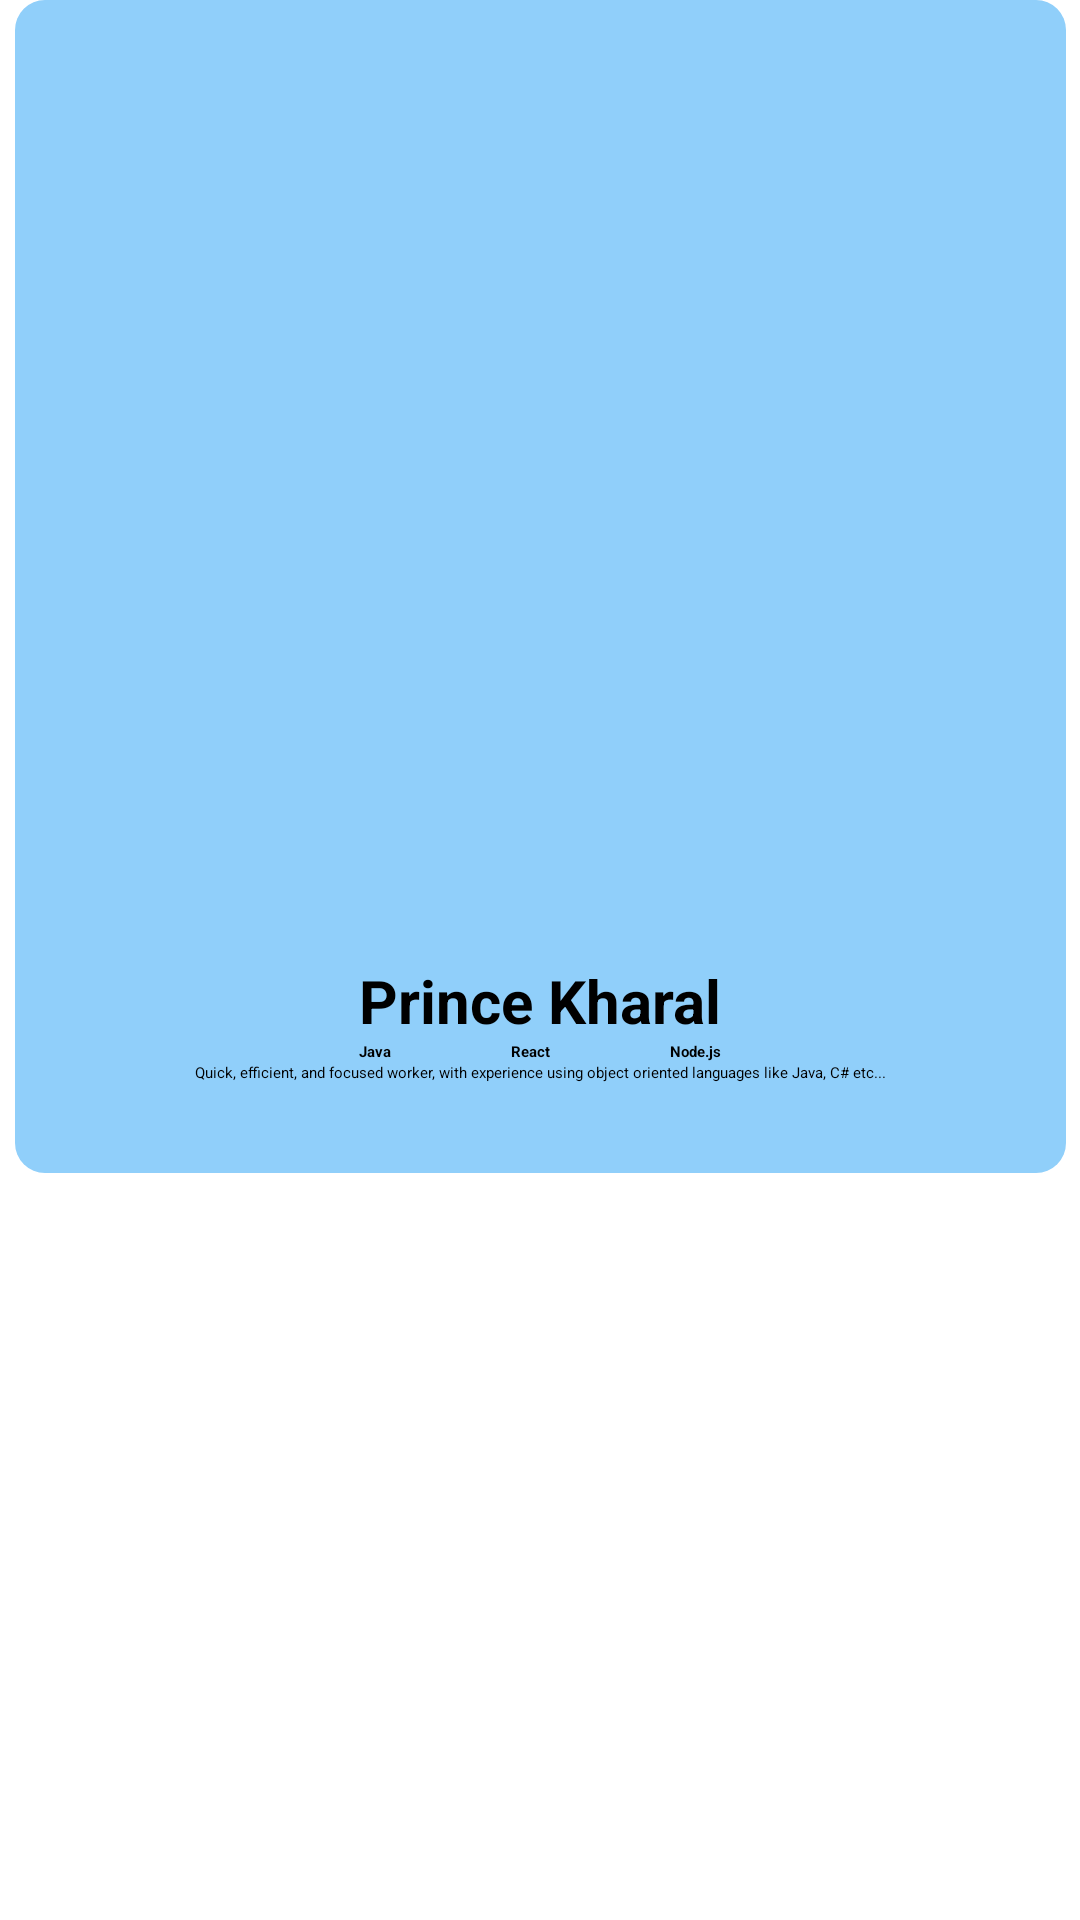

Produce the Android XML layout that renders to this screen, including the resource entries it uses.
<!-- AndroidManifest.xml: application theme Theme.FreelancerHomeScreen -->
<!-- res/layout/activity_single_post_layout.xml -->
<?xml version="1.0" encoding="utf-8"?>
<androidx.constraintlayout.widget.ConstraintLayout xmlns:android="http://schemas.android.com/apk/res/android"
    xmlns:app="http://schemas.android.com/apk/res-auto"
    xmlns:tools="http://schemas.android.com/tools"
    android:layout_width="match_parent"
    android:layout_height="match_parent"
    tools:context=".SinglePostLayout">

    <LinearLayout
        android:layout_width="wrap_content"
        android:layout_height="wrap_content"
        android:background="@drawable/rounded_border"
        android:orientation="vertical"
        android:paddingTop="30dp"
        android:paddingBottom="30dp"
        app:layout_constraintEnd_toEndOf="parent"
        app:layout_constraintStart_toStartOf="parent"
        app:layout_constraintTop_toTopOf="parent">

        <ImageView
            android:id="@+id/freelancerPfp"
            android:layout_width="290dp"
            android:layout_height="290dp"
            android:layout_gravity="center_horizontal"
            android:src="@drawable/default_pfp"
            android:background="@drawable/field_background"
            app:layout_constraintEnd_toEndOf="parent"
            app:layout_constraintHorizontal_bias="0.495"
            app:layout_constraintStart_toStartOf="parent"
            tools:layout_editor_absoluteY="108dp" />

        <TextView
            android:id="@+id/freelancerName"
            android:layout_width="wrap_content"
            android:layout_height="wrap_content"
            android:layout_gravity="center_horizontal"
            android:text="Prince Kharal"
            android:textSize="20dp"
            android:textStyle="bold" />

        <LinearLayout
            android:layout_width="wrap_content"
            android:layout_height="wrap_content"
            android:layout_gravity="center_horizontal"
            android:orientation="horizontal">

            <TextView
                android:id="@+id/freelancerPrio1"
                android:layout_width="wrap_content"
                android:layout_height="wrap_content"
                android:layout_marginHorizontal="20dp"
                android:text="Java"
                android:textStyle="bold" />

            <TextView
                android:id="@+id/freelancerPrio2"
                android:layout_width="wrap_content"
                android:layout_height="wrap_content"
                android:layout_marginHorizontal="20dp"
                android:text="React"
                android:textStyle="bold" />

            <TextView
                android:id="@+id/freelancerPrio3"
                android:layout_width="wrap_content"
                android:layout_height="wrap_content"
                android:layout_marginHorizontal="20dp"
                android:text="Node.js"
                android:textStyle="bold" />
        </LinearLayout>

        <TextView
            android:id="@+id/freelancerAbout"
            android:layout_width="wrap_content"
            android:layout_height="wrap_content"
            android:layout_marginHorizontal="60dp"
            android:text="Quick, efficient, and focused worker, with experience using object oriented languages like Java, C# etc..."
            android:textAlignment="center" />
    </LinearLayout>




</androidx.constraintlayout.widget.ConstraintLayout>
<!-- resources referenced by this layout -->
<resources>
  <!-- drawable rounded_border (drawable) -->
  <?xml version="1.0" encoding="utf-8"?>
  <shape xmlns:android="http://schemas.android.com/apk/res/android"
      android:shape="rectangle">
      <corners android:radius="10dp" />
      <solid android:color="#90CFFA" />
  </shape>
  <style name="Theme.FreelancerHomeScreen" parent="Theme.MaterialComponents.DayNight.DarkActionBar">
          
          <item name="colorPrimary">@color/purple_200</item>
          <item name="colorPrimaryVariant">@color/purple_700</item>
          <item name="colorOnPrimary">@color/black</item>
          
          <item name="colorSecondary">@color/teal_200</item>
          <item name="colorSecondaryVariant">@color/teal_200</item>
          <item name="colorOnSecondary">@color/black</item>
          
          <item name="android:statusBarColor">?attr/colorPrimaryVariant</item>
          
      </style>
  <color name="purple_200">#FFBB86FC</color>
  <color name="purple_700">#FF3700B3</color>
  <color name="black">#FF000000</color>
  <color name="teal_200">#FF03DAC5</color>
</resources>
